Image classification data set "train" (Manav010203/kaggle_ques on GitHub). Class labels (3): bus, sedan, SUV.

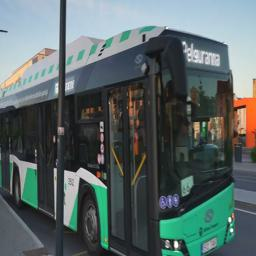
Label: bus

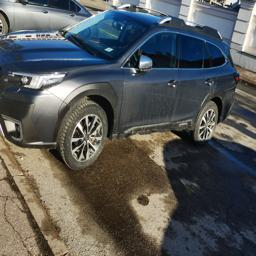
Label: SUV

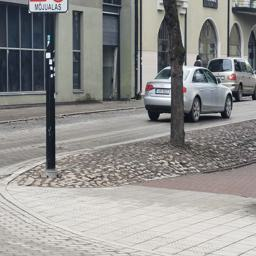
Label: sedan

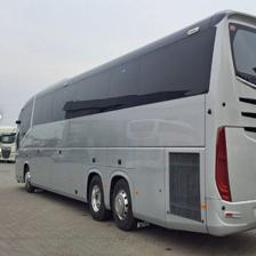
Label: bus

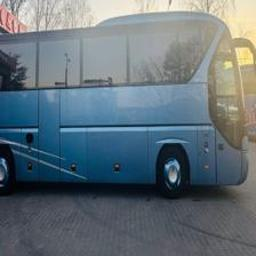
Label: bus

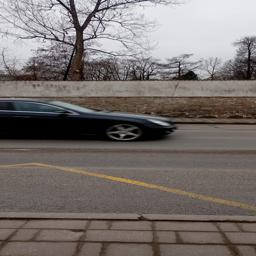
Label: sedan
